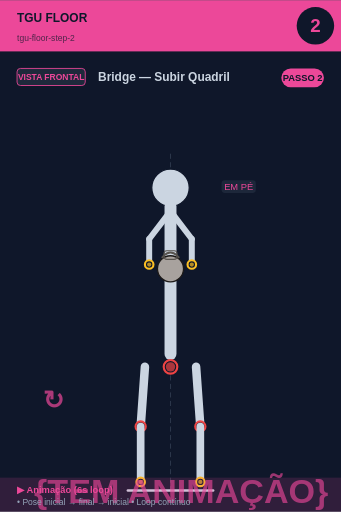
t = 0.00 s
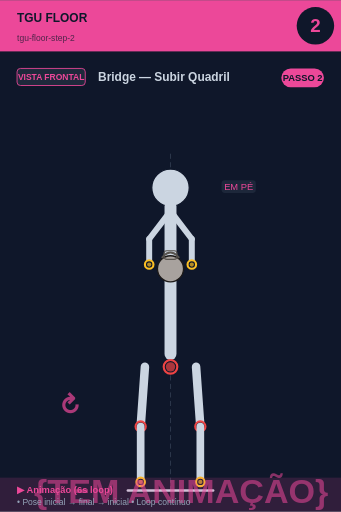
t = 0.75 s
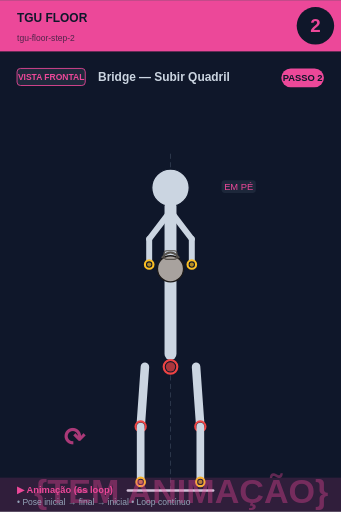
t = 2.25 s
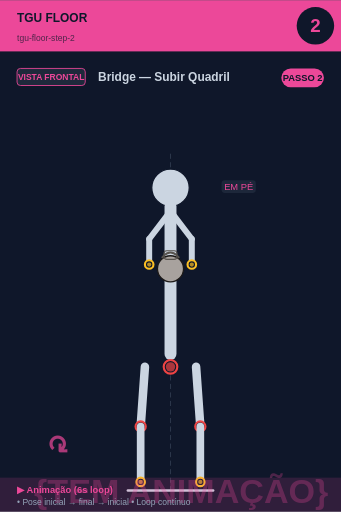
t = 3.00 s
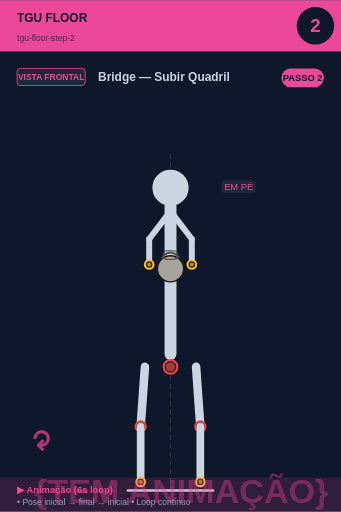
t = 3.75 s
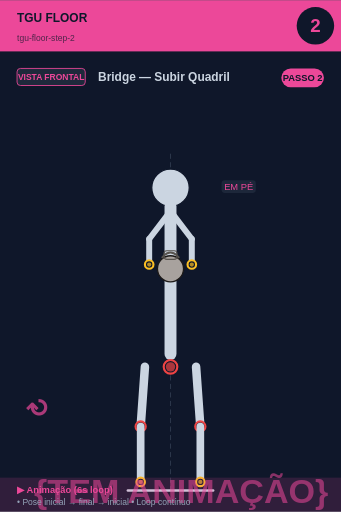
t = 5.25 s

The animated SVG that drew these frames (rendered in a browser with its animation timeline set to each time). Animation: 2 SMIL elements (animate=1,animateTransform=1); one cycle of 6.00 s, repeats indefinitely.

<svg xmlns="http://www.w3.org/2000/svg" viewBox="0 0 400 600" width="400" height="600">
<rect width="400" height="600" fill="#0f172a"/>

<!-- Header -->
<rect x="0" y="0" width="400" height="60" fill="#ec4899"/>
<text x="20" y="25" font-size="14" font-weight="bold" fill="#0f172a" font-family="sans-serif">TGU FLOOR</text>
<text x="20" y="48" font-size="10" fill="#0f172a" opacity="0.7" font-family="sans-serif">tgu-floor-step-2</text>

<!-- Step circle -->
<circle cx="370" cy="30" r="22" fill="#0f172a"/>
<text x="370" y="37" font-size="22" font-weight="bold" fill="#ec4899" text-anchor="middle" font-family="sans-serif">2</text>

<!-- Vista + título -->
<rect x="20" y="80" width="80" height="20" rx="4" fill="#1e293b" stroke="#ec4899" stroke-width="1"/>
<text x="60" y="94" font-size="10" font-weight="bold" fill="#ec4899" text-anchor="middle" font-family="sans-serif">VISTA FRONTAL</text>
<text x="115" y="95" font-size="14" font-weight="bold" fill="#cbd5e1" font-family="sans-serif">Bridge — Subir Quadril</text>

<!-- Corpo + animação -->
<g transform="translate(0, 50)">
<line x1="200" y1="130" x2="200" y2="530" stroke="#475569" stroke-width="1" stroke-dasharray="6,4" opacity="0.6"/><circle cx="200" cy="170" r="12" fill="#0f172a" stroke="#fbbf24" stroke-width="2.5"/><circle cx="200" cy="170" r="9.5" fill="#fbbf24" opacity="0.7"/><circle cx="200" cy="170" r="22" fill="#cbd5e1" stroke="#0f172a" stroke-width="1.5"/><line x1="200" y1="192" x2="200" y2="365" stroke="#cbd5e1" stroke-width="14" stroke-linecap="round"/><circle cx="200" cy="380" r="8" fill="#0f172a" stroke="#ef4444" stroke-width="2.5"/><circle cx="200" cy="380" r="5.5" fill="#ef4444" opacity="0.7"/><line x1="198" y1="200" x2="175" y2="230" stroke="#cbd5e1" stroke-width="7" stroke-linecap="round"/><line x1="202" y1="200" x2="225" y2="230" stroke="#cbd5e1" stroke-width="7" stroke-linecap="round"/><line x1="175" y1="230" x2="175" y2="260" stroke="#cbd5e1" stroke-width="7" stroke-linecap="round"/><line x1="225" y1="230" x2="225" y2="260" stroke="#cbd5e1" stroke-width="7" stroke-linecap="round"/><circle cx="200" cy="265" r="15.299999999999999" fill="#a8a29e" stroke="#1c1917" stroke-width="1.5"/><path d="M 189.8 252.25 Q 200 239.5 210.2 252.25" fill="none" stroke="#57534e" stroke-width="2.125"/><rect x="192.35" y="243.75" width="15.299999999999999" height="10.2" rx="3.4" fill="none" stroke="#57534e" stroke-width="1.275"/><circle cx="175" cy="260" r="5" fill="#0f172a" stroke="#fbbf24" stroke-width="2.5"/><circle cx="175" cy="260" r="2.5" fill="#fbbf24" opacity="0.7"/><circle cx="225" cy="260" r="5" fill="#0f172a" stroke="#fbbf24" stroke-width="2.5"/><circle cx="225" cy="260" r="2.5" fill="#fbbf24" opacity="0.7"/><line x1="170" y1="380" x2="165" y2="450" stroke="#cbd5e1" stroke-width="10" stroke-linecap="round"/><line x1="230" y1="380" x2="235" y2="450" stroke="#cbd5e1" stroke-width="10" stroke-linecap="round"/><circle cx="165" cy="450" r="6" fill="#0f172a" stroke="#ef4444" stroke-width="2.5"/><circle cx="165" cy="450" r="3.5" fill="#ef4444" opacity="0.7"/><circle cx="235" cy="450" r="6" fill="#0f172a" stroke="#ef4444" stroke-width="2.5"/><circle cx="235" cy="450" r="3.5" fill="#ef4444" opacity="0.7"/><line x1="165" y1="450" x2="165" y2="515" stroke="#cbd5e1" stroke-width="9" stroke-linecap="round"/><line x1="235" y1="450" x2="235" y2="515" stroke="#cbd5e1" stroke-width="9" stroke-linecap="round"/><circle cx="165" cy="515" r="5" fill="#0f172a" stroke="#fbbf24" stroke-width="2.5"/><circle cx="165" cy="515" r="2.5" fill="#fbbf24" opacity="0.7"/><circle cx="235" cy="515" r="5" fill="#0f172a" stroke="#fbbf24" stroke-width="2.5"/><circle cx="235" cy="515" r="2.5" fill="#fbbf24" opacity="0.7"/><line x1="150" y1="525" x2="250" y2="525" stroke="#cbd5e1" stroke-width="3" stroke-linecap="round"/><rect x="259.875" y="161" width="40.25" height="15" rx="4" fill="#1e293b" opacity="0.95"/><text x="280" y="173" font-size="11" fill="#ec4899" text-anchor="middle" font-family="sans-serif" font-weight="500">EM PÉ</text>
<!-- Indicador de movimento animado no canto inferior -->
<g opacity="0.7">
<text x="40" y="540" font-size="40" fill="#ec4899" font-weight="bold" font-family="sans-serif">
{TEM ANIMAÇÃO}
<animate attributeName="opacity" values="0.9;0.4;0.9" dur="6s" repeatCount="indefinite"/>
</text>
</g>
</g>

<!-- Footer -->
<rect x="0" y="560" width="400" height="40" fill="#ec4899" opacity="0.15"/>
<text x="20" y="578" font-size="11" font-weight="bold" fill="#ec4899" font-family="sans-serif">▶ Animação (6s loop)</text>
<text x="20" y="592" font-size="10" fill="#94a3b8" font-family="sans-serif">• Pose inicial → final → inicial • Loop contínuo</text>

<!-- Tag PASSO N -->
<g transform="translate(330, 80)">
<rect x="0" y="0" width="50" height="22" rx="11" fill="#ec4899"/>
<text x="25" y="15" font-size="11" font-weight="bold" fill="#0f172a" text-anchor="middle" font-family="sans-serif">PASSO 2</text>
</g>

<!-- Seta animada (movimento ↕) -->
<g transform="translate(50, 480)">
<text font-size="30" fill="#ec4899" font-weight="bold" font-family="sans-serif" opacity="0.7">↻
<animateTransform attributeName="transform" type="rotate" from="0 15 15" to="360 15 15" dur="6s" repeatCount="indefinite"/>
</text>
</g>
</svg>
